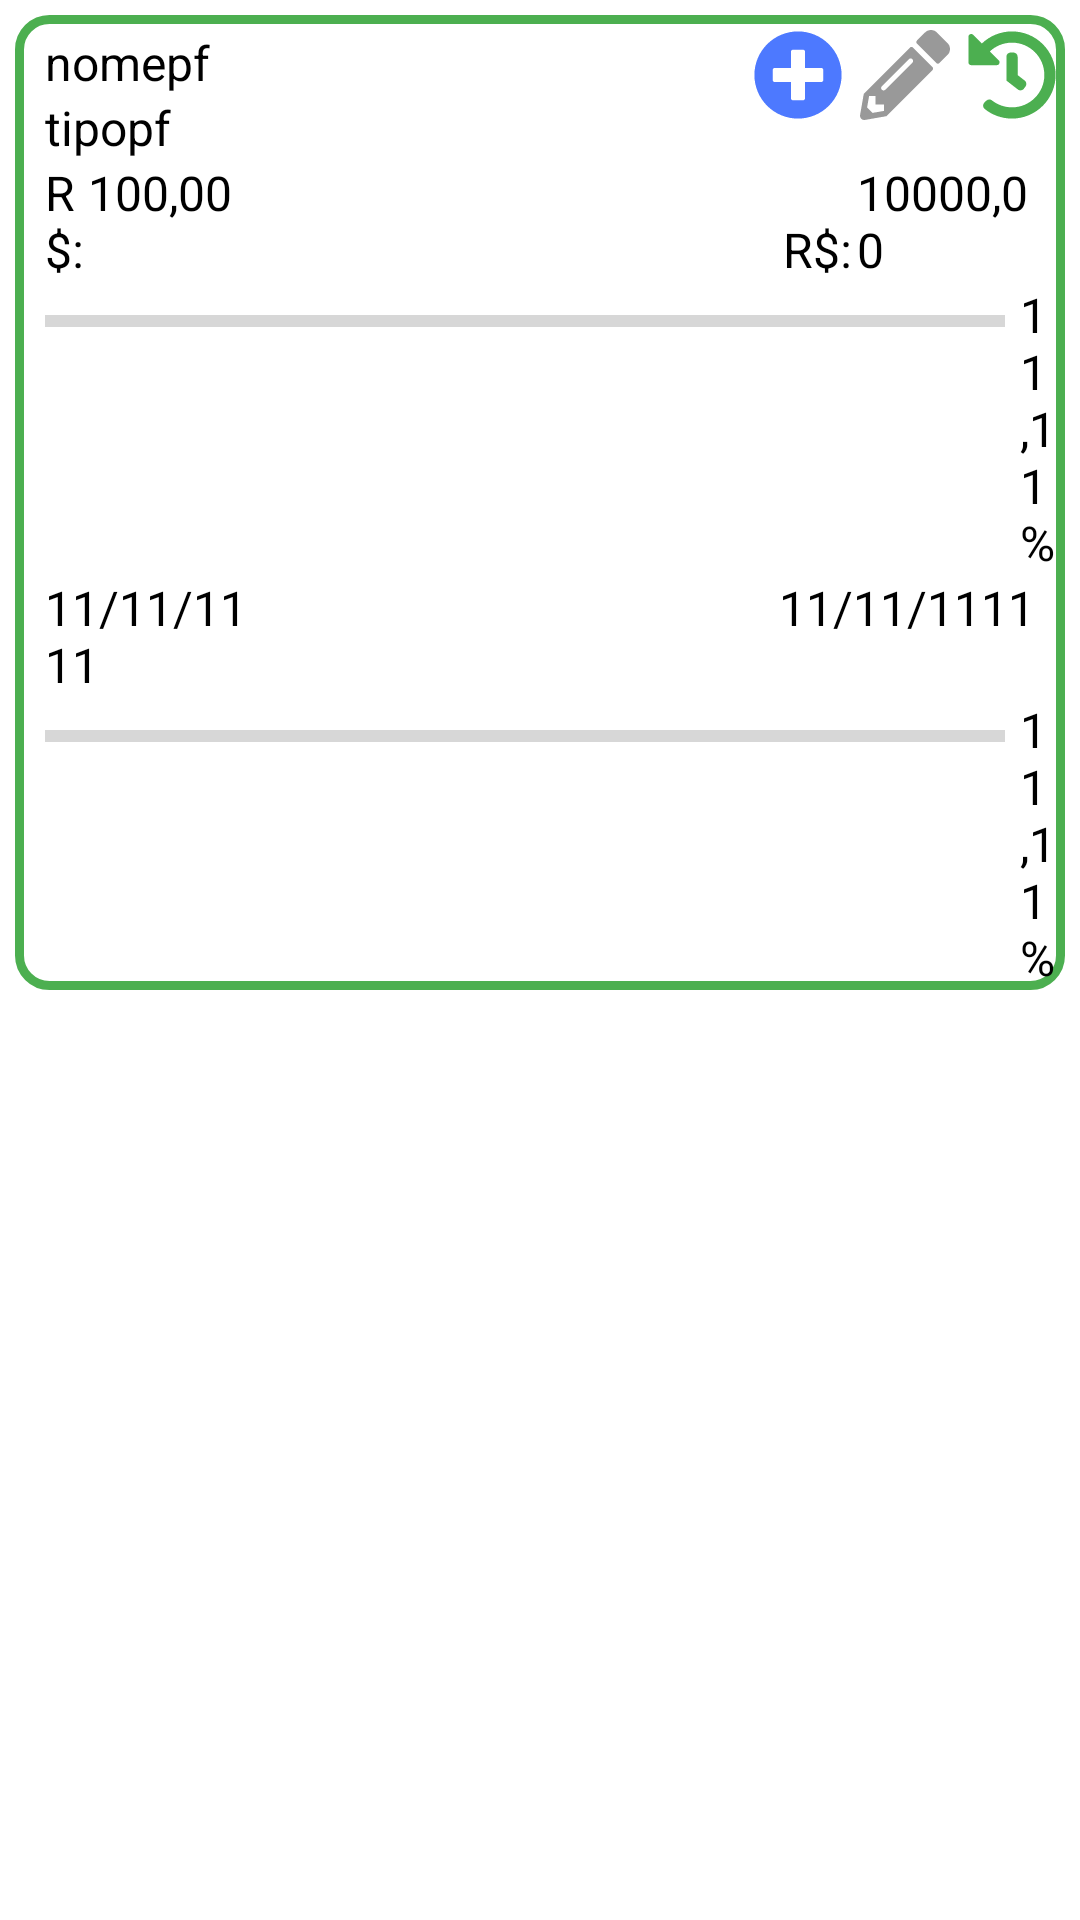

The Android layout XML behind this screen, and the referenced resources:
<!-- AndroidManifest.xml: application theme Theme.Poket -->
<!-- res/layout/recyclerview_listagempf_item.xml -->
<?xml version="1.0" encoding="utf-8"?>
<LinearLayout xmlns:android="http://schemas.android.com/apk/res/android"
    xmlns:app="http://schemas.android.com/apk/res-auto"
    android:layout_width="match_parent"
    android:layout_height="wrap_content"
    android:orientation="vertical">

    <LinearLayout
        android:layout_width="match_parent"
        android:layout_height="wrap_content"
        android:layout_marginLeft="5dp"
        android:layout_marginTop="5dp"
        android:layout_marginRight="5dp"
        android:layout_marginBottom="5dp"
        android:orientation="vertical"
        android:background="@drawable/layout_bg_recycler">

        <LinearLayout
            android:layout_width="match_parent"
            android:layout_height="match_parent"
            android:layout_marginTop="5dp"
            android:orientation="horizontal">

            <LinearLayout
                android:layout_width="238dp"
                android:layout_height="wrap_content"
                android:layout_marginLeft="5dp"
                android:orientation="vertical">

                <TextView
                    android:id="@+id/textViewRecyclerListagemPFIDPF"
                    android:layout_width="wrap_content"
                    android:layout_height="wrap_content"
                    android:text="idpf"
                    android:textColor="#000000"
                    android:visibility="gone" />

                <TextView
                    android:id="@+id/textViewRecyclerListagemPFNomePF"
                    android:layout_width="match_parent"
                    android:layout_height="wrap_content"
                    android:layout_marginLeft="5dp"
                    android:text="nomepf"
                    android:textColor="#000000"
                    android:textSize="16sp" />

                <TextView
                    android:id="@+id/textViewRecyclerListagemPFTipoPF"
                    android:layout_width="match_parent"
                    android:layout_height="wrap_content"
                    android:layout_marginLeft="5dp"
                    android:text="tipopf"
                    android:textColor="#000000"
                    android:textSize="16sp" />

            </LinearLayout>

            <LinearLayout
                android:layout_width="match_parent"
                android:layout_height="match_parent"
                android:orientation="horizontal">

                <ImageView
                    android:id="@+id/imageViewRecyclerListagemPFAdicionarValorPF"
                    android:layout_width="30dp"
                    android:layout_height="30dp"
                    android:layout_weight="1"
                    android:src="@drawable/ic_add2" />

                <ImageView
                    android:id="@+id/imageViewRecyclerListagemPFEditar"
                    android:layout_width="30dp"
                    android:layout_height="30dp"
                    android:layout_weight="1"
                    android:src="@drawable/ic_edit1" />

                <ImageView
                    android:id="@+id/imageViewRecyclerListagemPFHistoricoPF"
                    android:layout_width="30dp"
                    android:layout_height="30dp"
                    android:layout_weight="1"
                    android:src="@drawable/ic_historico" />
            </LinearLayout>

        </LinearLayout>

        <LinearLayout
            android:layout_width="match_parent"
            android:layout_height="match_parent"
            android:orientation="vertical">

            <LinearLayout
                android:layout_width="match_parent"
                android:layout_height="match_parent"
                android:orientation="horizontal">

                <LinearLayout
                    android:layout_width="wrap_content"
                    android:layout_height="wrap_content"
                    android:layout_marginLeft="5dp"
                    android:layout_weight="1"
                    android:orientation="horizontal">

                    <TextView
                        android:id="@+id/textView95"
                        android:layout_width="wrap_content"
                        android:layout_height="wrap_content"
                        android:layout_marginLeft="5dp"
                        android:layout_weight="1"
                        android:text="R$: "
                        android:textColor="#000000"
                        android:textSize="16sp" />

                    <TextView
                        android:id="@+id/textViewRecyclerListagemPFValorAtual"
                        android:layout_width="wrap_content"
                        android:layout_height="wrap_content"
                        android:text="100,00"
                        android:textColor="#000000"
                        android:textSize="16sp" />

                </LinearLayout>

                <TextView
                    android:id="@+id/textView100"
                    android:layout_width="wrap_content"
                    android:layout_height="wrap_content"
                    android:layout_weight="1"
                    android:text="                                                           " />

                <LinearLayout
                    android:layout_width="wrap_content"
                    android:layout_height="wrap_content"
                    android:layout_marginRight="5dp"
                    android:layout_weight="1"
                    android:orientation="horizontal">

                    <TextView
                        android:id="@+id/textView88"
                        android:layout_width="wrap_content"
                        android:layout_height="wrap_content"
                        android:layout_weight="1"
                        android:text=" R$: "
                        android:textColor="#000000"
                        android:textSize="16sp" />

                    <TextView
                        android:id="@+id/textViewRecyclerListagemPFValorObjetivado"
                        android:layout_width="wrap_content"
                        android:layout_height="wrap_content"
                        android:layout_marginRight="5dp"
                        android:layout_weight="1"
                        android:text="10000,00"
                        android:textColor="#000000"
                        android:textSize="16sp" />
                </LinearLayout>

            </LinearLayout>

            <LinearLayout
                android:layout_width="match_parent"
                android:layout_height="match_parent"
                android:orientation="horizontal">

                <ProgressBar
                    android:id="@+id/progressBarRecyclerListagemPFValor"
                    style="?android:attr/progressBarStyleHorizontal"
                    android:layout_width="320dp"
                    android:layout_height="wrap_content"
                    android:layout_marginLeft="10dp"
                    android:layout_marginTop="5dp"
                    android:layout_marginBottom="5dp" />

                <TextView
                    android:id="@+id/textViewRecyclerListagemPFPorcentagemValor"
                    android:layout_width="wrap_content"
                    android:layout_height="wrap_content"
                    android:layout_marginLeft="5dp"
                    android:layout_weight="1"
                    android:text="11,11%"
                    android:textColor="#000000"
                    android:textSize="16sp" />
            </LinearLayout>

        </LinearLayout>

        <LinearLayout
            android:layout_width="match_parent"
            android:layout_height="match_parent"
            android:orientation="vertical">

            <LinearLayout
                android:layout_width="match_parent"
                android:layout_height="wrap_content"
                android:layout_marginLeft="5dp"
                android:orientation="horizontal">

                <TextView
                    android:id="@+id/textViewRecyclerListagemPFDataInicial"
                    android:layout_width="wrap_content"
                    android:layout_height="wrap_content"
                    android:layout_marginLeft="5dp"
                    android:layout_weight="1"
                    android:text="11/11/1111"
                    android:textColor="#000000"
                    android:textSize="16sp" />

                <TextView
                    android:id="@+id/textView101"
                    android:layout_width="wrap_content"
                    android:layout_height="wrap_content"
                    android:layout_weight="1"
                    android:text="                                                       " />

                <TextView
                    android:id="@+id/textViewRecyclerListagemPFDataFinal"
                    android:layout_width="wrap_content"
                    android:layout_height="wrap_content"
                    android:layout_marginRight="10dp"
                    android:text="11/11/1111"
                    android:textColor="#000000"
                    android:textSize="16sp" />

            </LinearLayout>

            <LinearLayout
                android:layout_width="match_parent"
                android:layout_height="match_parent"
                android:orientation="horizontal">

                <ProgressBar
                    android:id="@+id/progressBarRecyclerListagemPFData"
                    style="?android:attr/progressBarStyleHorizontal"
                    android:layout_width="320dp"
                    android:layout_height="wrap_content"
                    android:layout_marginLeft="10dp"
                    android:layout_marginTop="5dp"
                    android:layout_marginBottom="5dp" />

                <TextView
                    android:id="@+id/textViewRecyclerListagemPFPorcentagemData"
                    android:layout_width="wrap_content"
                    android:layout_height="wrap_content"
                    android:layout_marginLeft="5dp"
                    android:layout_weight="1"
                    android:text="11,11%"
                    android:textColor="#000000"
                    android:textSize="16sp" />
            </LinearLayout>

        </LinearLayout>

        <LinearLayout
            android:layout_width="match_parent"
            android:layout_height="wrap_content"
            android:orientation="horizontal">

        </LinearLayout>
    </LinearLayout>

</LinearLayout>
<!-- resources referenced by this layout -->
<resources>
  <!-- drawable ic_add2 (drawable) -->
  <vector xmlns:android="http://schemas.android.com/apk/res/android"
      android:width="512dp"
      android:height="512dp"
      android:viewportWidth="512"
      android:viewportHeight="512">
    <path
        android:pathData="M256,8C119,8 8,119 8,256s111,248 248,248 248,-111 248,-248S393,8 256,8zM400,284c0,6.6 -5.4,12 -12,12h-92v92c0,6.6 -5.4,12 -12,12h-56c-6.6,0 -12,-5.4 -12,-12v-92h-92c-6.6,0 -12,-5.4 -12,-12v-56c0,-6.6 5.4,-12 12,-12h92v-92c0,-6.6 5.4,-12 12,-12h56c6.6,0 12,5.4 12,12v92h92c6.6,0 12,5.4 12,12v56z"
        android:fillColor="#4d79ff"/>
  </vector>
  <!-- drawable ic_edit1 (drawable) -->
  <vector xmlns:android="http://schemas.android.com/apk/res/android"
      android:width="512dp"
      android:height="512dp"
      android:viewportWidth="512"
      android:viewportHeight="512">
    <path
        android:pathData="M497.9,142.1l-46.1,46.1c-4.7,4.7 -12.3,4.7 -17,0l-111,-111c-4.7,-4.7 -4.7,-12.3 0,-17l46.1,-46.1c18.7,-18.7 49.1,-18.7 67.9,0l60.1,60.1c18.8,18.7 18.8,49.1 0,67.9zM284.2,99.8L21.6,362.4 0.4,483.9c-2.9,16.4 11.4,30.6 27.8,27.8l121.5,-21.3 262.6,-262.6c4.7,-4.7 4.7,-12.3 0,-17l-111,-111c-4.8,-4.7 -12.4,-4.7 -17.1,0zM124.1,339.9c-5.5,-5.5 -5.5,-14.3 0,-19.8l154,-154c5.5,-5.5 14.3,-5.5 19.8,0s5.5,14.3 0,19.8l-154,154c-5.5,5.5 -14.3,5.5 -19.8,0zM88,424h48v36.3l-64.5,11.3 -31.1,-31.1L51.7,376H88v48z"
        android:fillColor="#999999"/>
  </vector>
  <!-- drawable ic_historico (drawable) -->
  <vector xmlns:android="http://schemas.android.com/apk/res/android"
      android:width="512dp"
      android:height="512dp"
      android:viewportWidth="512"
      android:viewportHeight="512">
    <path
        android:pathData="M504,255.531c0.253,136.64 -111.18,248.372 -247.82,248.468 -59.015,0.042 -113.223,-20.53 -155.822,-54.911 -11.077,-8.94 -11.905,-25.541 -1.839,-35.607l11.267,-11.267c8.609,-8.609 22.353,-9.551 31.891,-1.984C173.062,425.135 212.781,440 256,440c101.705,0 184,-82.311 184,-184 0,-101.705 -82.311,-184 -184,-184 -48.814,0 -93.149,18.969 -126.068,49.932l50.754,50.754c10.08,10.08 2.941,27.314 -11.313,27.314L24,200c-8.837,0 -16,-7.163 -16,-16L8,38.627c0,-14.254 17.234,-21.393 27.314,-11.314l49.372,49.372C129.209,34.136 189.552,8 256,8c136.81,0 247.747,110.78 248,247.531zM323.088,334.315l9.823,-12.63c8.138,-10.463 6.253,-25.542 -4.21,-33.679L288,256.349L288,152c0,-13.255 -10.745,-24 -24,-24h-16c-13.255,0 -24,10.745 -24,24v135.651l65.409,50.874c10.463,8.137 25.541,6.253 33.679,-4.21z"
        android:fillColor="#4CAF50"/>
  </vector>
  <!-- drawable layout_bg_recycler (drawable) -->
  <?xml version="1.0" encoding="UTF-8"?>
  <shape xmlns:Android="http://schemas.android.com/apk/res/android">
      <solid Android:color="#fff"/>
      <stroke Android:width="3dp" Android:color="#4CAF50" />
      <corners Android:radius="10dp"/>
      <padding Android:left="0dp" Android:top="0dp" Android:right="0dp" Android:bottom="0dp" />
  </shape>
  <style name="Theme.Poket" parent="Theme.MaterialComponents.DayNight.DarkActionBar">
          
          <item name="colorPrimary">@color/green_100</item>
          <item name="colorPrimaryVariant">@color/purple_700</item>
          <item name="colorOnPrimary">@color/white</item>
          
          <item name="colorSecondary">@color/teal_200</item>
          <item name="colorSecondaryVariant">@color/teal_700</item>
          <item name="colorOnSecondary">@color/black</item>
          
          <item name="android:statusBarColor" tools:targetApi="l">?attr/colorPrimaryVariant</item>
          
      </style>
  <color name="green_100">#4CAF50</color>
  <color name="purple_700">#FF3700B3</color>
  <color name="white">#FFFFFFFF</color>
  <color name="teal_200">#FF03DAC5</color>
  <color name="teal_700">#FF018786</color>
  <color name="black">#FF000000</color>
</resources>
